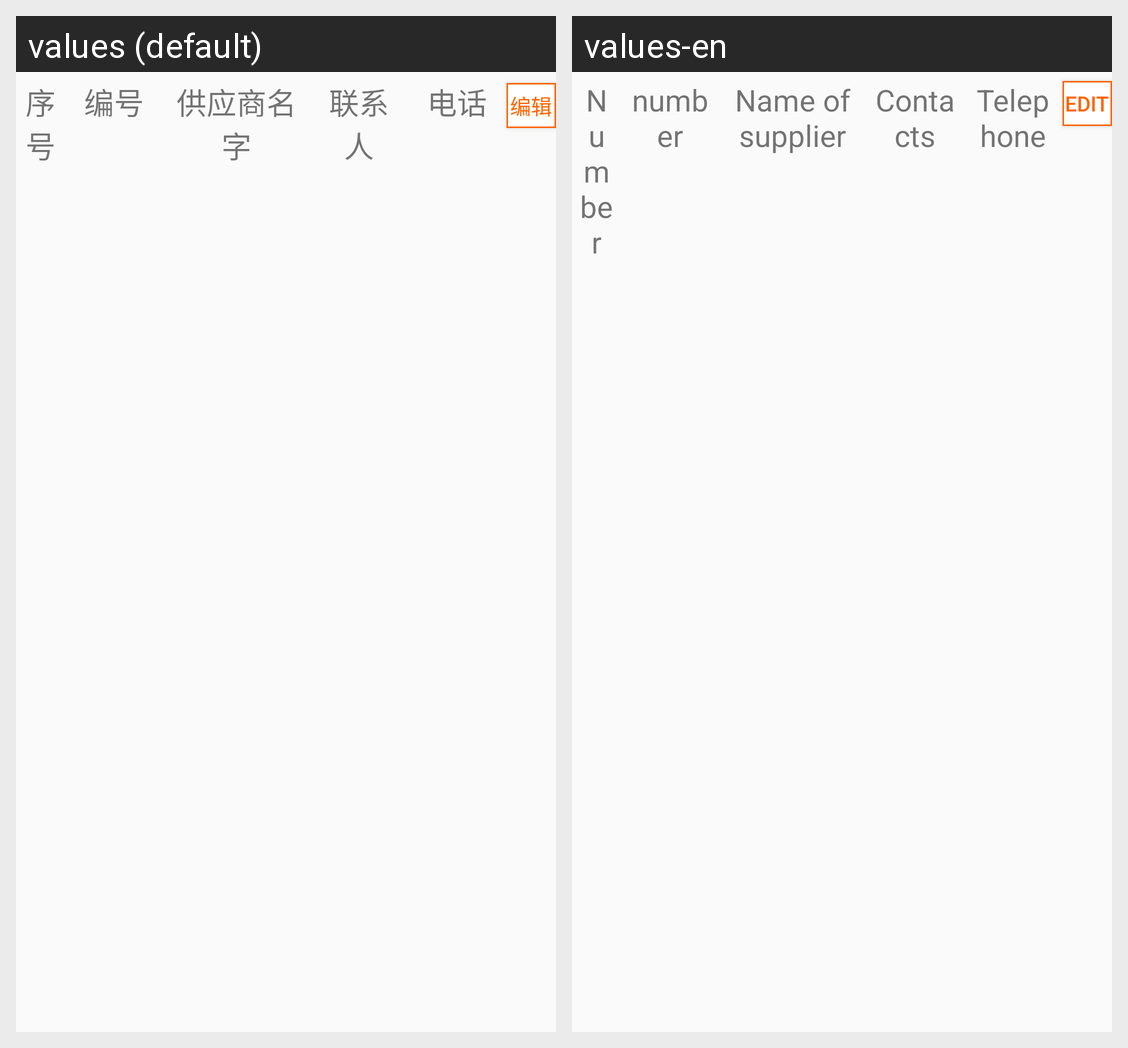

Here is an Android app screen in its default locale and in the app's own translations. Write out the translated-string differences for the strings that appear on this screen.
Android screen res/layout/provide_listview.xml rendered under 2 locales, left to right: values (default), values-en. Device: Nexus 5 (rendered at 1080×1920; each locale shown at half size, 540×960, under a caption strip naming it); theme NoActionBar..
Strings drawn on this screen, with the default value and each locale's value (text and hints the layout hard-codes, and strings that could not be matched under every locale, appear in the picture but are not listed):

serial_number
  values: 序号
  values-en: Number

number_
  values: 编号
  values-en: number

Name_of_supplier
  values: 供应商名字
  values-en: Name of supplier

Contacts
  values: 联系人
  values-en: Contacts

Telephone
  values: 电话
  values-en: Telephone

edit
  values: 编辑
  values-en: edit
